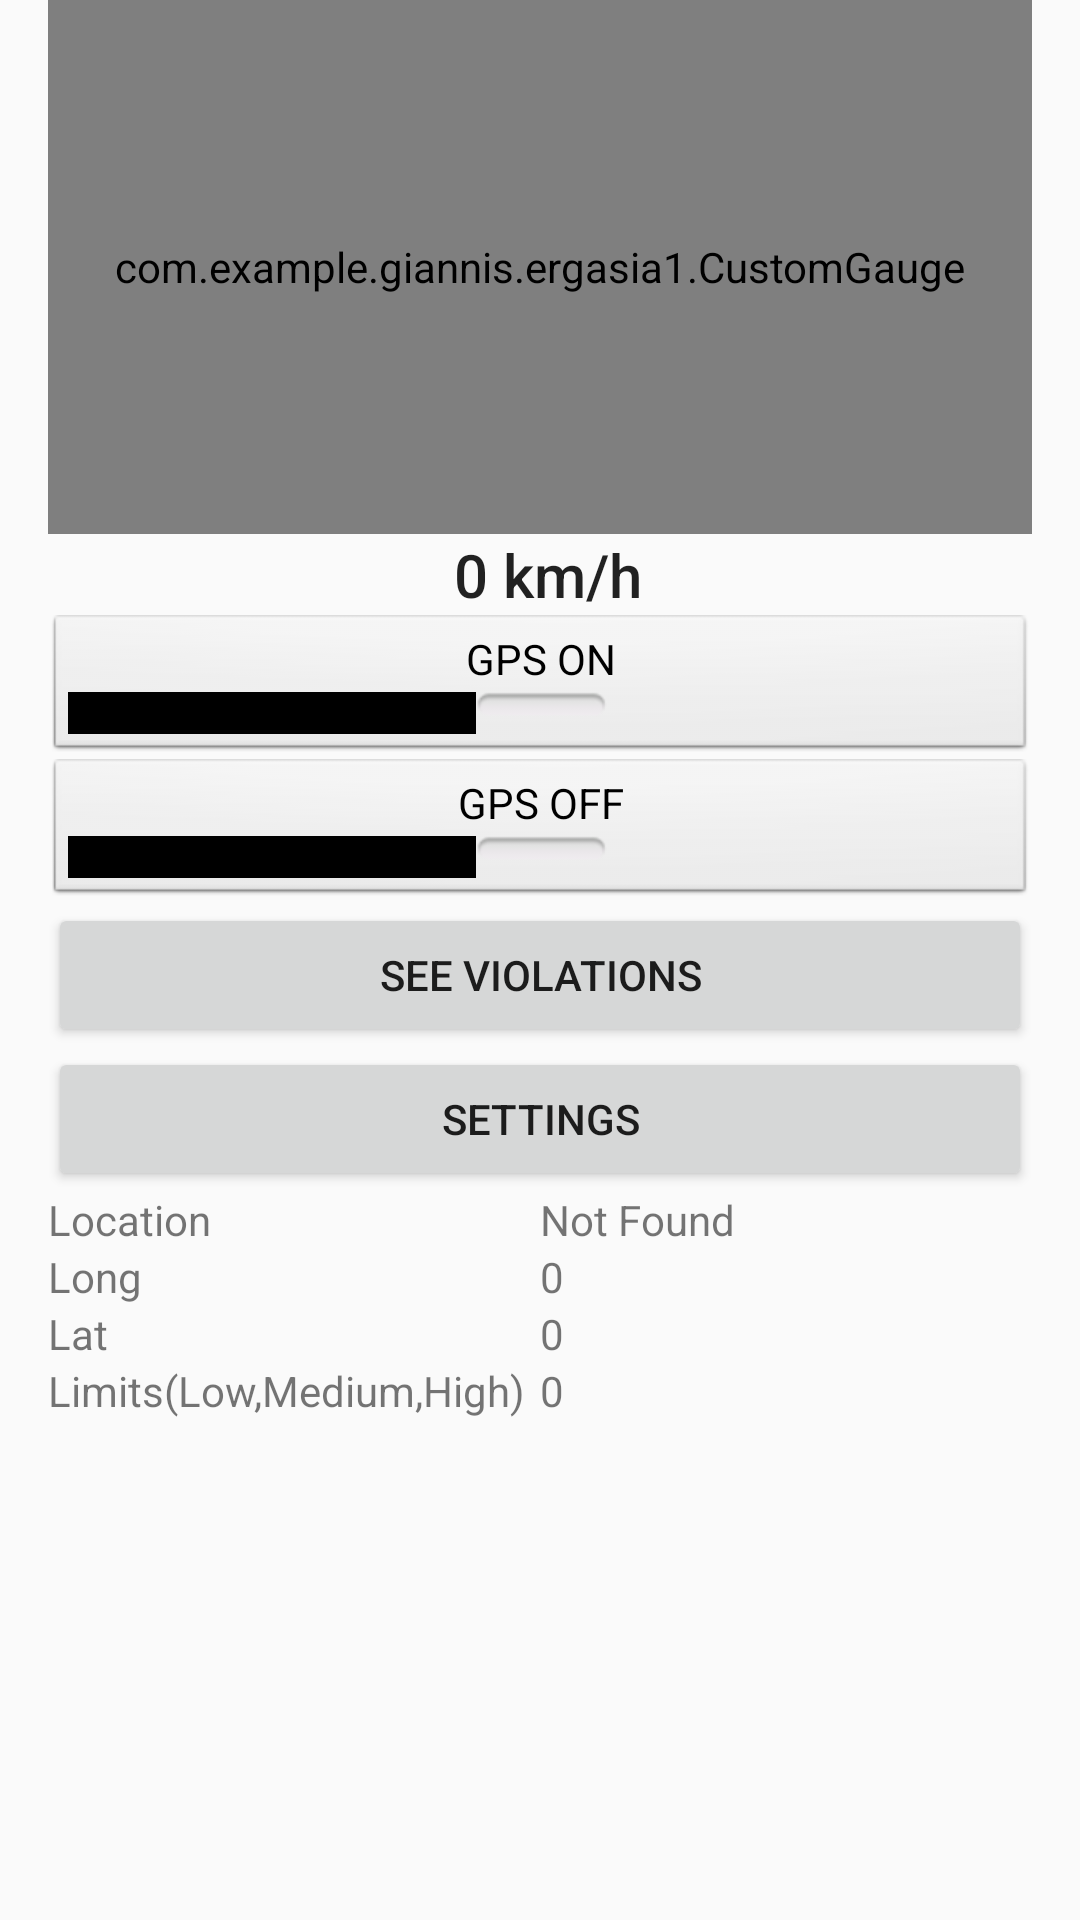

Write the Android layout XML for this screen, with the resource values it uses.
<!-- AndroidManifest.xml: application theme AppTheme -->
<!-- res/layout/activity_main.xml -->
<?xml version="1.0" encoding="utf-8"?>
<LinearLayout xmlns:android="http://schemas.android.com/apk/res/android"
    android:layout_width="match_parent"
    android:layout_height="match_parent"
    xmlns:app="http://schemas.android.com/apk/res-auto"
    android:paddingLeft="16dp"
    android:paddingRight="16dp"
    android:orientation="vertical">

    <com.example.giannis.ergasia1.CustomGauge
        android:id="@+id/gauge1"
        android:layout_width="match_parent"
        android:layout_height="178dp"
        android:layout_below="@+id/button2"
        android:layout_centerHorizontal="true"
        android:layout_marginBottom="0dp"
        android:layout_marginStart="0dp"
        android:layout_marginTop="0dp"
        android:paddingBottom="0dp"
        android:paddingLeft="0dp"
        android:paddingRight="0dp"
        android:paddingTop="0dp"
        app:gaugePointSize="6"
        app:gaugeStartAngle="135"
        app:gaugeStartValue="0"
        app:gaugeStrokeCap="ROUND"
        app:gaugeStrokeWidth="10dp"
        app:gaugeSweepAngle="270"

        />

    <TextView
        android:id="@+id/textView1"
        android:layout_width="match_parent"
        android:layout_height="wrap_content"
        android:gravity="center"
        android:text=" 0 km/h"
        android:textAppearance="@style/TextAppearance.AppCompat.Title" />

    <Button
        android:id="@+id/button1"
        style="@android:style/Widget.Button.Toggle"
        android:layout_width="match_parent"
        android:layout_height="wrap_content"
        android:gravity="center"
        android:onClick="gpson"
        android:text="GPS ON" />

    <Button
        android:id="@+id/button2"
        style="@android:style/Widget.Button.Toggle"
        android:layout_width="match_parent"
        android:layout_height="wrap_content"
        android:gravity="center"
        android:onClick="gpsoff"
        android:text="GPS OFF" />

    <Button
        android:id="@+id/button3"
        android:layout_width="match_parent"
        android:layout_height="wrap_content"
        android:gravity="center"
        android:onClick="openViolations"
        android:text="See Violations" />

    <Button
        android:id="@+id/button4"
        android:layout_width="match_parent"
        android:layout_height="wrap_content"
        android:onClick="openSettings"
        android:text="Settings" />

<LinearLayout
android:orientation="horizontal"
android:layout_height="wrap_content"
android:layout_width="match_parent">
    <TextView
        android:id="@+id/locText"
        android:layout_width="0dp"
        android:layout_weight="50"
        android:layout_height="wrap_content"
        android:text="Location" />
    <TextView
        android:id="@+id/locView"
        android:layout_width="0dp"
        android:layout_weight="50"
        android:layout_height="wrap_content"
        android:text="Not Found" />
</LinearLayout>
    <LinearLayout
        android:orientation="horizontal"
        android:layout_height="wrap_content"
        android:layout_width="match_parent">
        <TextView
            android:id="@+id/longTag"
            android:layout_width="0dp"
            android:layout_weight="50"
            android:layout_height="wrap_content"
            android:text="Long" />
    <TextView
        android:id="@+id/longView"
        android:layout_width="0dp"
        android:layout_weight="50"
        android:layout_height="wrap_content"

        android:text="0" />
    </LinearLayout>
    <LinearLayout
        android:orientation="horizontal"
        android:layout_height="wrap_content"
        android:layout_width="match_parent">
        <TextView
            android:id="@+id/latTag"
            android:layout_width="0dp"
            android:layout_weight="50"
            android:layout_height="wrap_content"
            android:text="Lat" />
    <TextView
        android:id="@+id/latView"
        android:layout_width="0dp"
        android:layout_weight="50"
        android:layout_height="wrap_content"

        android:text="0" />
    </LinearLayout>
    <LinearLayout
        android:orientation="horizontal"
        android:layout_height="wrap_content"
        android:layout_width="match_parent">

        <TextView
            android:id="@+id/limitTag"
            android:layout_width="0dp"
            android:layout_height="wrap_content"
            android:layout_weight="50"
            android:text="Limits(Low,Medium,High)" />
    <TextView
        android:id="@+id/limitView"
        android:layout_width="0dp"
        android:layout_weight="50"
        android:layout_height="wrap_content"
        android:text="0" />
    </LinearLayout>

    </LinearLayout>
<!-- resources referenced by this layout -->
<resources>
  <style name="AppTheme" parent="Theme.AppCompat.Light.DarkActionBar">
          
          <item name="colorPrimary">@color/colorPrimary</item>
          <item name="colorPrimaryDark">@color/colorPrimaryDark</item>
          <item name="colorAccent">@color/colorAccent</item>
      </style>
  <!-- not gathered from this repository: default colours our renderer supplied (Android Studio template values) -->
  <color name="colorPrimary">#FF6200EE</color>
  <color name="colorPrimaryDark">#FF3700B3</color>
  <color name="colorAccent">#FF03DAC5</color>
</resources>
